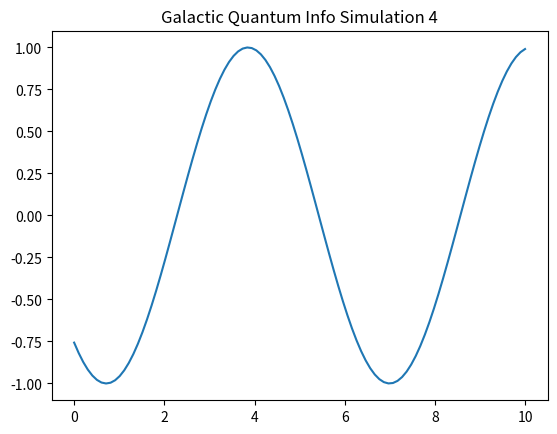

This figure's Python source:
%matplotlib inline
import numpy as np
import matplotlib.pyplot as plt

def run_sim_4():
    x = np.linspace(0, 10, 100)
    y = np.sin(x + 4)
    plt.plot(x, y)
    plt.title("Galactic Quantum Info Simulation 4")
    plt.savefig("sim_4.png")

if __name__ == "__main__":
    run_sim_4()
